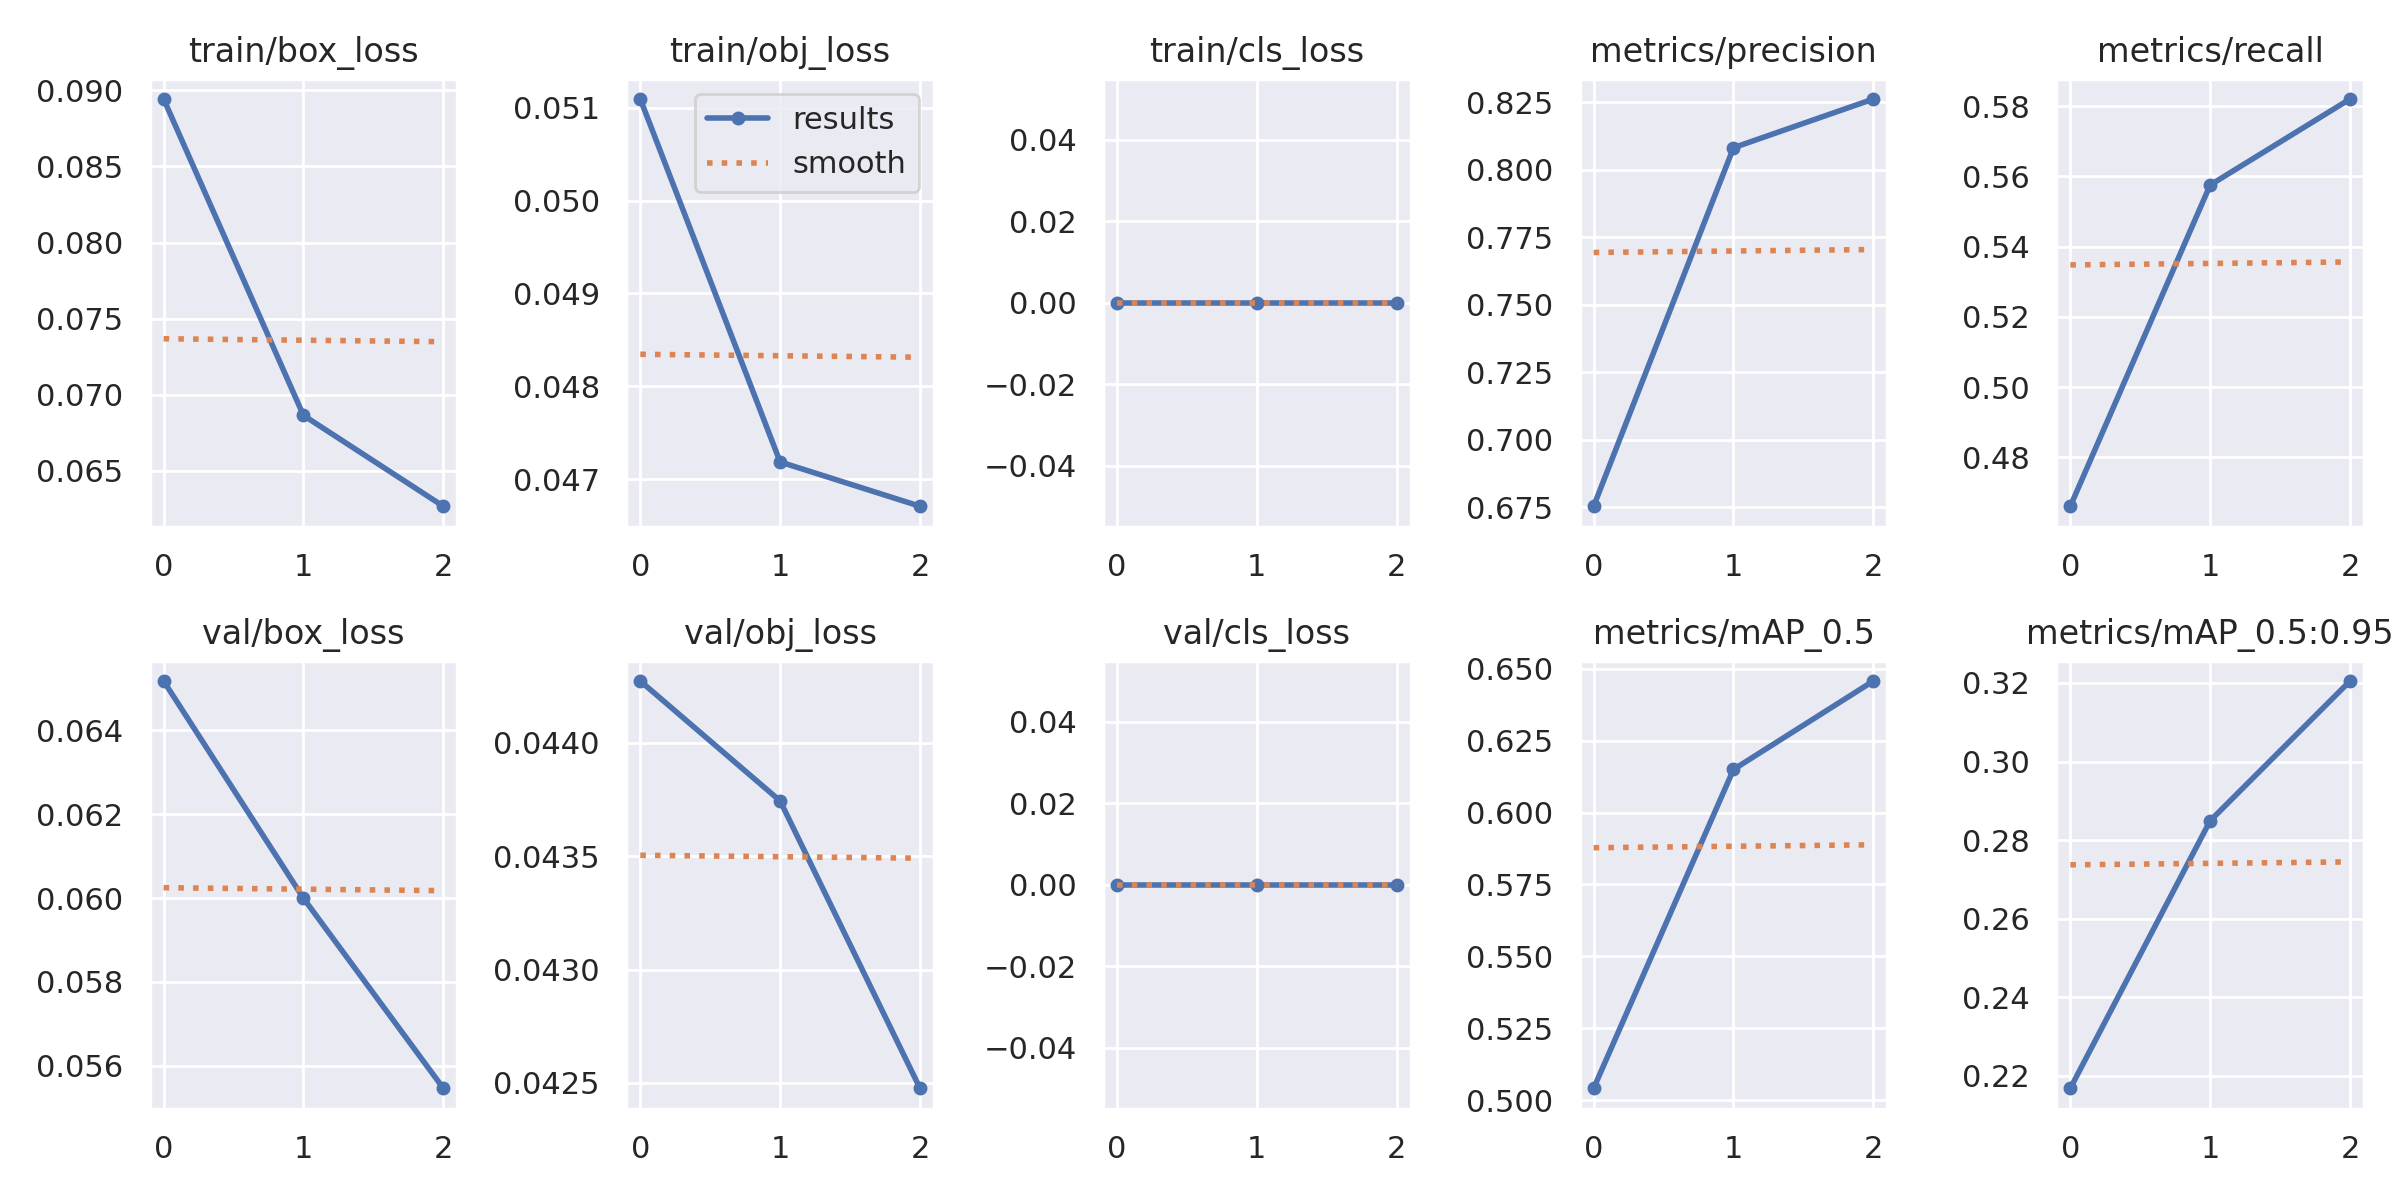

The data file committed next to this chart (first rows):
epoch, train/box_loss, train/obj_loss, train/cls_loss, metrics/precision, metrics/recall, metrics/mAP_0.5, metrics/mAP_0.5:0.95, val/box_loss, val/obj_loss, val/cls_loss, x/lr0, x/lr1, x/lr2
0, 0.08942, 0.05109, 0, 0.6753, 0.4661, 0.5042, 0.2168, 0.06518, 0.04427, 0, 0.07004, 0.003329, 0.003329
1, 0.06865, 0.04718, 0, 0.8082, 0.5575, 0.615, 0.2849, 0.05999, 0.04374, 0, 0.03784, 0.004464, 0.004464
2, 0.06268, 0.04671, 0, 0.8262, 0.582, 0.6457, 0.3205, 0.05546, 0.04248, 0, 0.00344, 0.003399, 0.003399
